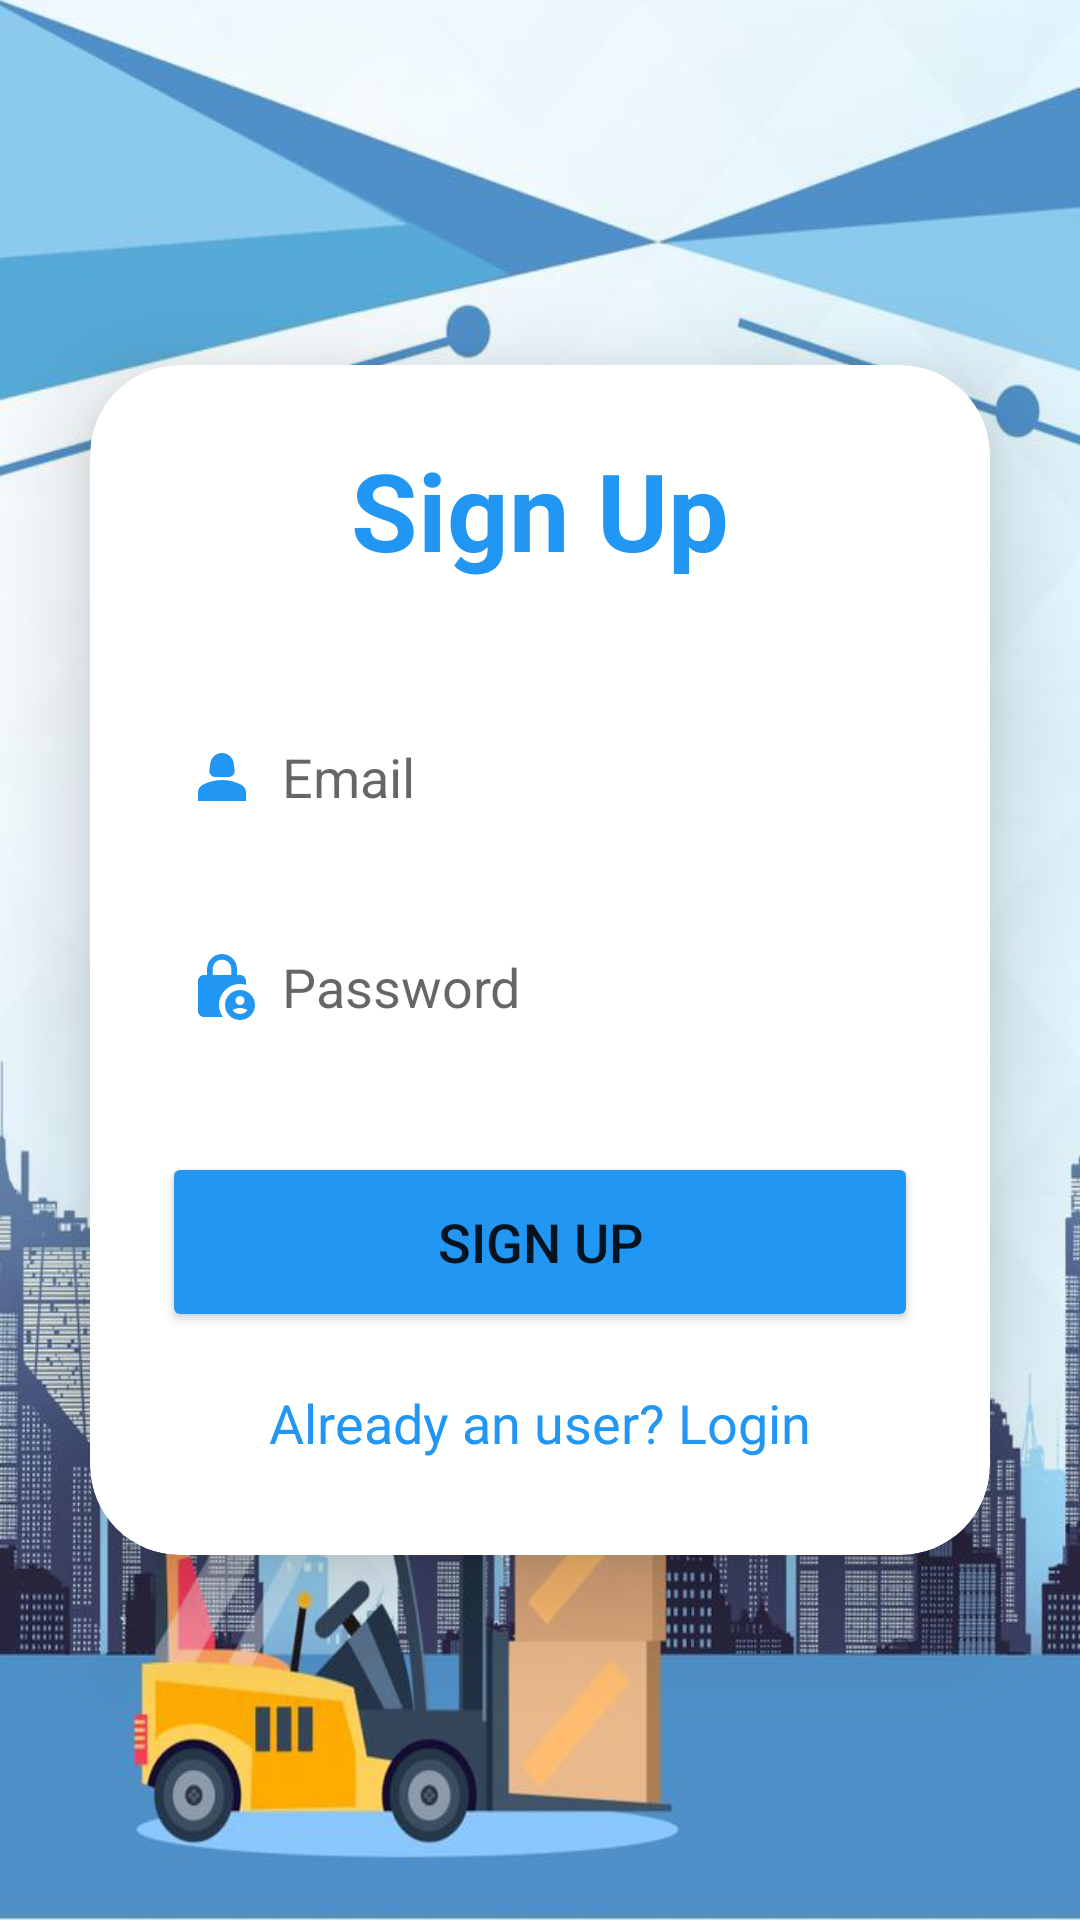

Layout XML and referenced resources for this Android screen:
<!-- AndroidManifest.xml: application theme Theme.MyInventory -->
<!-- res/layout/activity_sign_up.xml -->
<?xml version="1.0" encoding="utf-8"?>
<LinearLayout
    xmlns:android="http://schemas.android.com/apk/res/android"
    xmlns:app="http://schemas.android.com/apk/res-auto"
    xmlns:tools="http://schemas.android.com/tools"
    android:layout_width="match_parent"
    android:layout_height="match_parent"
    android:orientation="vertical"
    android:gravity="center"
    android:background="@drawable/bglogin"
    tools:context=".SignUpActivity">

    <androidx.cardview.widget.CardView
        android:layout_width="match_parent"
        android:layout_height="wrap_content"
        android:layout_margin="30dp"
        app:cardCornerRadius="30dp"
        app:cardElevation="20dp">

        <LinearLayout
            android:layout_width="match_parent"
            android:layout_height="wrap_content"
            android:orientation="vertical"
            android:layout_gravity="center_horizontal"
            android:padding="24dp"
            android:background="@drawable/custom_edittext">

            <TextView
                android:layout_width="match_parent"
                android:layout_height="wrap_content"
                android:text="Sign Up"
                android:textSize="36sp"
                android:textAlignment="center"
                android:textStyle="bold"
                android:textColor="@color/colorPrimary"/>

            <EditText
                android:layout_width="match_parent"
                android:layout_height="50dp"
                android:id="@+id/signup_email"
                android:background="@drawable/custom_edittext"
                android:layout_marginTop="40dp"
                android:padding="8dp"
                android:hint="Email"
                android:drawableLeft="@drawable/baseline_person_2_24"
                android:drawablePadding="8dp"
                android:textColor="@color/black"/>

            <EditText
                android:layout_width="match_parent"
                android:layout_height="50dp"
                android:id="@+id/signup_password"
                android:background="@drawable/custom_edittext"
                android:layout_marginTop="20dp"
                android:padding="8dp"
                android:hint="Password"
                android:drawableLeft="@drawable/baseline_lock_person_24"
                android:drawablePadding="8dp"
                android:textColor="@color/black"/>

            <Button
                android:layout_width="match_parent"
                android:layout_height="60dp"
                android:text="Sign Up"
                android:id="@+id/signup_button"
                android:textSize="18sp"
                android:layout_marginTop="30dp"
                android:backgroundTint="@color/colorPrimary"
                app:cornerRadius = "20dp"/>


            <TextView
                android:layout_width="wrap_content"
                android:layout_height="wrap_content"
                android:id="@+id/loginRedirectText"
                android:text="Already an user? Login"
                android:layout_gravity="center"
                android:padding="8dp"
                android:layout_marginTop="10dp"
                android:textColor="@color/colorPrimary"
                android:textSize="18sp"/>

        </LinearLayout>

    </androidx.cardview.widget.CardView>

</LinearLayout>
<!-- resources referenced by this layout -->
<resources>
  <color name="black">#FF000000</color>
  <color name="colorPrimary">#2196F3</color>
  <!-- drawable baseline_lock_person_24 (drawable) -->
  <vector android:height="24dp" android:tint="#2196F3"
      android:viewportHeight="24" android:viewportWidth="24"
      android:width="24dp" xmlns:android="http://schemas.android.com/apk/res/android">
      <path android:fillColor="@android:color/white" android:pathData="M18,11c0.7,0 1.37,0.1 2,0.29V10c0,-1.1 -0.9,-2 -2,-2h-1V6c0,-2.76 -2.24,-5 -5,-5S7,3.24 7,6v2H6c-1.1,0 -2,0.9 -2,2v10c0,1.1 0.9,2 2,2h6.26C11.47,20.87 11,19.49 11,18C11,14.13 14.13,11 18,11zM8.9,6c0,-1.71 1.39,-3.1 3.1,-3.1s3.1,1.39 3.1,3.1v2H8.9V6z"/>
      <path android:fillColor="@android:color/white" android:pathData="M18,13c-2.76,0 -5,2.24 -5,5s2.24,5 5,5s5,-2.24 5,-5S20.76,13 18,13zM18,15c0.83,0 1.5,0.67 1.5,1.5S18.83,18 18,18s-1.5,-0.67 -1.5,-1.5S17.17,15 18,15zM18,21c-1.03,0 -1.94,-0.52 -2.48,-1.32C16.25,19.26 17.09,19 18,19s1.75,0.26 2.48,0.68C19.94,20.48 19.03,21 18,21z"/>
  </vector>
  <!-- drawable baseline_person_2_24 (drawable) -->
  <vector android:height="24dp" android:tint="#2196F3"
      android:viewportHeight="24" android:viewportWidth="24"
      android:width="24dp" xmlns:android="http://schemas.android.com/apk/res/android">
      <path android:fillColor="@android:color/white" android:pathData="M18.39,14.56C16.71,13.7 14.53,13 12,13c-2.53,0 -4.71,0.7 -6.39,1.56C4.61,15.07 4,16.1 4,17.22V20h16v-2.78C20,16.1 19.39,15.07 18.39,14.56z"/>
      <path android:fillColor="@android:color/white" android:pathData="M9.78,12h4.44c1.21,0 2.14,-1.06 1.98,-2.26l-0.32,-2.45C15.57,5.39 13.92,4 12,4S8.43,5.39 8.12,7.29L7.8,9.74C7.64,10.94 8.57,12 9.78,12z"/>
  </vector>
  <!-- drawable bglogin: png bitmap (drawable, 401296 bytes) -->
  <style name="Theme.MyInventory" parent="Theme.MaterialComponents.DayNight.NoActionBar">
          <item name="colorPrimary">@color/btnPrimary</item>
          <item name="colorPrimaryVariant">@color/colorPrimary</item>
          <item name="colorOnPrimary">@color/alertSecondary</item>
          <item name="colorSecondary">@color/btnInfo</item>
          <item name="colorSecondaryVariant">#004085</item>
          <item name="colorOnSecondary">@color/colorWhite</item>
          <item name="android:statusBarColor">?attr/colorPrimaryVariant</item>
      </style>
  <color name="btnPrimary">#398DFF</color>
  <color name="alertSecondary">#e2e3e5</color>
  <color name="btnInfo">#17a2b8</color>
  <color name="colorWhite">#ffffff</color>
</resources>
